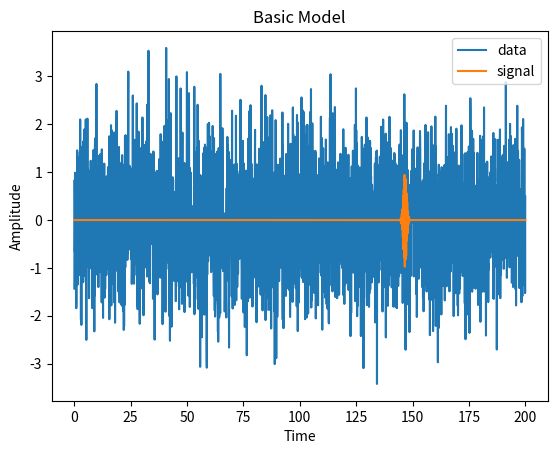
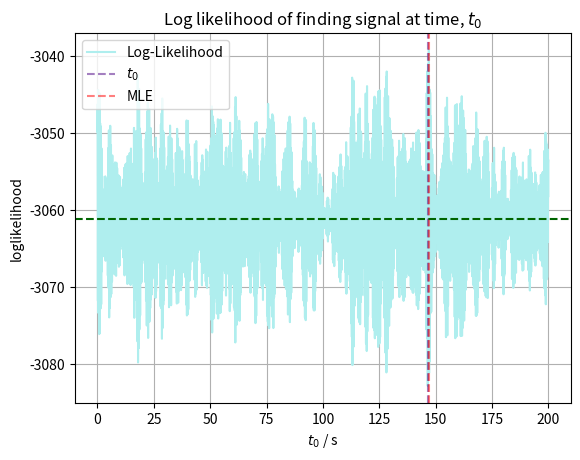
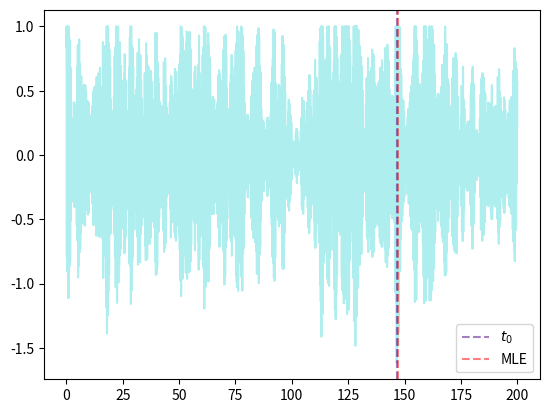
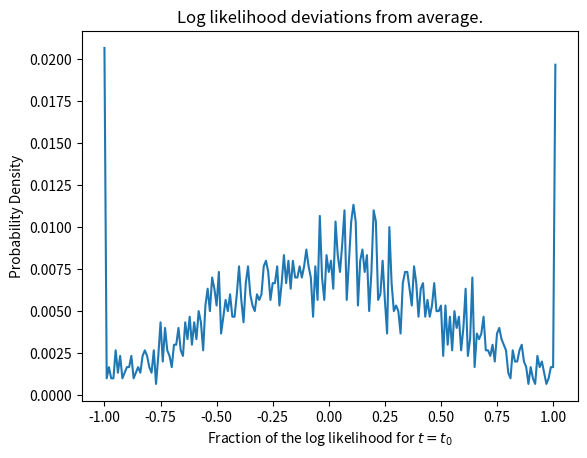

Python code for these plots, in order:
# %%
import numpy as np
import matplotlib.pyplot as plt
import time


# Configure Random
time_seed = time.time_ns()
rnd_object = np.random.default_rng(seed=time_seed)

# Define Parameters
t_start = 0
t_end = 200
sample_rate = 15
N = np.int32((t_end-t_start) * sample_rate)

noise_mean = 0
noise_std = 1

signal_wavenumber = 2 * np.pi / 0.3
signal_width = 1
signal_amplitude = 1


# Signal Model
def model(t, t0=0):
    return (signal_amplitude *
            np.exp((-np.power((t-t0)/signal_width, 2))) *
            np.sin((t-t0)*signal_wavenumber))


# Generate Data
times = np.linspace(t_start, t_end, N, endpoint=True)
noise = rnd_object.normal(noise_mean, noise_std, N)

t0_index = rnd_object.integers(0, N)
t0 = t_start + t0_index/sample_rate


signal = model(times, t0)

data = signal + noise

# %%
# Display data
plt.plot(times, data, label="data")
plt.plot(times, signal, label="signal")
plt.legend(loc="upper right")
plt.ylabel("Amplitude")
plt.xlabel("Time")
plt.title("Basic Model")
plt.show()

# %%
log_likelihood = np.zeros(N)
for i in range(0, N):
    if (i % 1000 == 0):
        print(f"{(i/N*100):.3}%")
    log_likelihood[i] = -np.sum(np.power((data-model(times, times[i])), 2))

# %%
# Plot the log likelihood graph

MLE_index = np.argmax(log_likelihood)
MLE = log_likelihood[MLE_index]

log_likelihood_average = np.average(log_likelihood)
log_likelihood_MLE_diff = MLE - log_likelihood_average

print(f"MLE: {MLE}")
print(f"Log likelihood average: {log_likelihood_average}")

plt.title("Log likelihood of finding signal at time, $t_0$")
plt.xlabel("$t_0$ / s")
plt.ylabel("loglikelihood")
plt.plot(times, log_likelihood, label="Log-Likelihood", c="paleturquoise")
plt.axvline(t0, c="indigo", linestyle="--", alpha=0.5, label="$t_0$")
plt.axvline(MLE_index/N*t_end, c="red", linestyle="--", alpha=0.5, label="MLE")
plt.axhline(log_likelihood_average, c="darkgreen", linestyle="--")
plt.grid()
plt.legend()
plt.show()


# %%
# Normalise the log likelihood data


log_like_diffs = log_likelihood - log_likelihood_average
log_like_diffs_normalised = log_like_diffs / \
    (log_likelihood[t0_index] - log_likelihood_average)

log_like_diffs_normalised = \
    np.where(log_like_diffs_normalised > 1, 1, log_like_diffs_normalised)

plt.plot(times, log_like_diffs_normalised, c="paleturquoise")
plt.axvline(t0, c="indigo", linestyle="--", alpha=0.5, label="$t_0$")
plt.axvline(MLE_index/N*t_end, c="red", linestyle="--", alpha=0.5, label="MLE")
plt.legend()
plt.show()
# %%
# Create probability distribution

bin_count = 200 + 2
bins = np.linspace(-1, 1.01, bin_count)
#print(bins)

binned_data = np.digitize(log_like_diffs_normalised, bins)
data_distribution = np.bincount(binned_data) / N
# %%
plt.plot(bins, data_distribution)
plt.title("Log likelihood deviations from average.")
plt.xlabel("Fraction of the log likelihood for $t=t_0$")
plt.ylabel("Probability Density")
plt.show()
# %%
